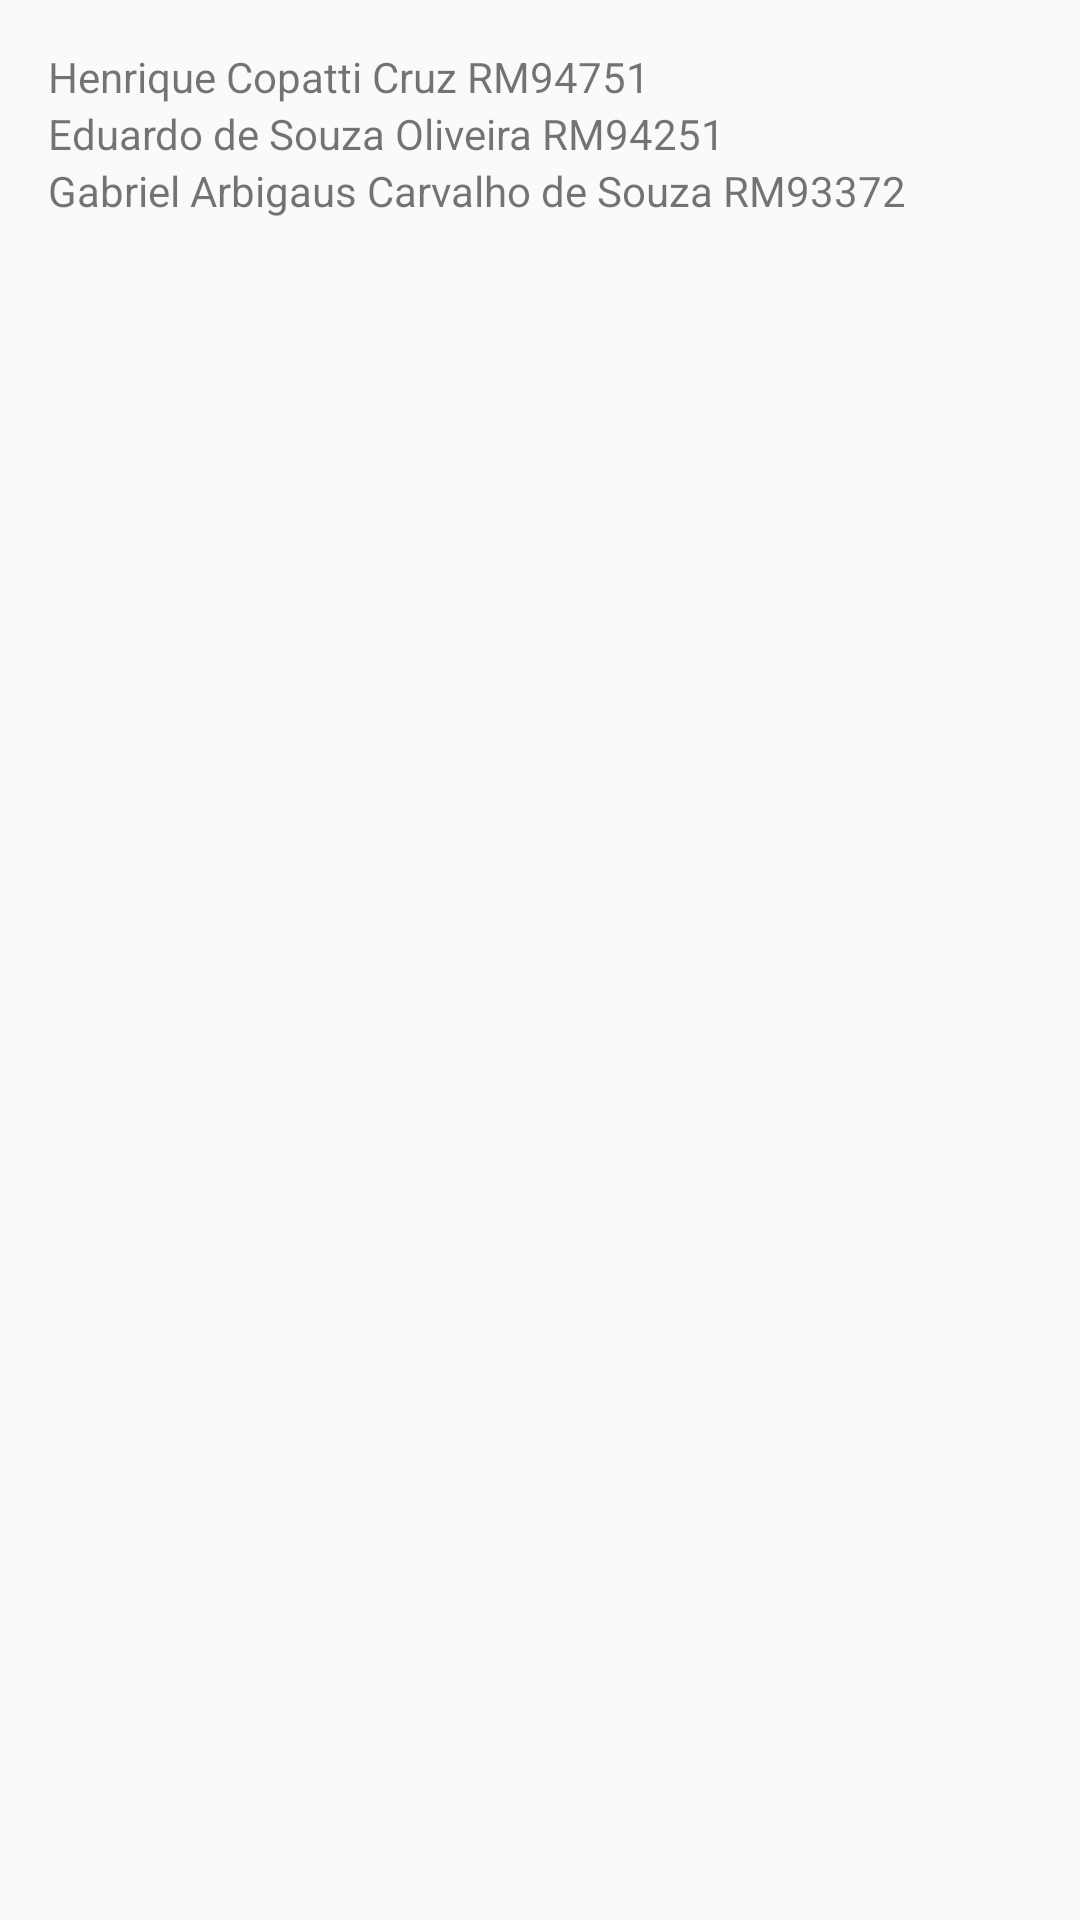

The Android layout XML behind this screen, and the referenced resources:
<!-- AndroidManifest.xml: application theme Theme.BeachSearch -->
<!-- res/layout/integrantes.xml -->
<?xml version="1.0" encoding="utf-8"?>
<LinearLayout xmlns:android="http://schemas.android.com/apk/res/android"
    android:layout_width="match_parent"
    android:layout_height="wrap_content"
    android:orientation="vertical"
    android:padding="16dp">


    <TextView
    android:layout_width="match_parent"
    android:layout_height="wrap_content"
    android:text="Henrique Copatti Cruz RM94751"/>

    <TextView
        android:layout_width="match_parent"
        android:layout_height="wrap_content"
        android:text="Eduardo de Souza Oliveira RM94251"/>

    <TextView
        android:layout_width="match_parent"
        android:layout_height="wrap_content"
        android:text="Gabriel Arbigaus Carvalho de Souza RM93372"/>

</LinearLayout>
<!-- resources referenced by this layout -->
<resources>
  <style name="Theme.BeachSearch" parent="android:Theme.Material.Light.NoActionBar" />
</resources>
